Labelled photos from "Images", an image-classification folder in rez151/RoboPuzzler. The possible labels are: elefant, frosch, lowe, schmetterling, sonne, vogel.

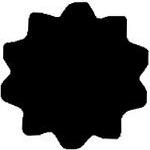
Label: sonne

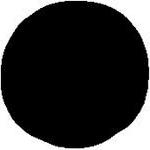
Label: schmetterling

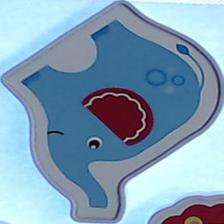
Label: elefant

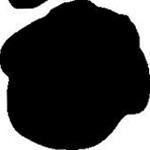
Label: vogel

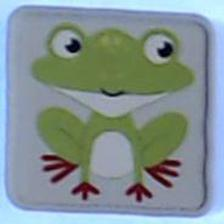
Label: frosch

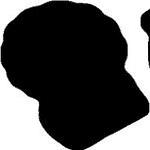
Label: lowe
